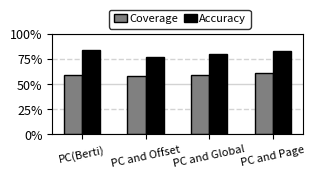

Reproduce this figure in Python. (Note: this script raises an exception after producing the figure.)
import matplotlib.pyplot as plt
import numpy as np
import pandas as pd
from matplotlib.ticker import FuncFormatter
import csv
import os
figure_res = 'analysis_py/motivation/'

figsize=(3.23, 1.3)
Bdata = [0.59,0.58,0.59,0.61]
Cdata = [0.84,0.77,0.8,0.83]
Xlabel = ['PC(Berti)', 'PC and Offset','PC and Global','PC and Page']
# 8.20 cm , 3.30 cm
fig, ax = plt.subplots(figsize=(3.23, 1.3),dpi=300)
bar_width = 1.0 / (2 + 1.5)
left_bar_pos1 = np.arange(len(Xlabel))
ax.bar(left_bar_pos1 + bar_width * 1.0, Bdata, edgecolor ="black",width= bar_width, label = 'Coverage',hatch="",facecolor="grey",zorder=2)
ax.bar(left_bar_pos1 + bar_width * 2.0, Cdata, edgecolor ="black",width= bar_width, label = 'Accuracy',hatch="",facecolor="black",zorder=2)
plt.xticks(left_bar_pos1 + bar_width * 1.5, Xlabel,fontsize=8,rotation=12,ha='center')#rotation=45,


plt.yticks([0,0.25,0.5,0.75,1.00], ['0%','25%','50%','75%','100%'], fontsize=9,ha='right')
ax_idx = 0
for item in [0,0.25,0.5,0.75,1.00]:
    if(ax_idx % 2 == 0):
        ax.axhline(float(item), color='lightgray', linestyle='-', linewidth=1,zorder=1)
    else:
        ax.axhline(float(item), color='lightgray', linestyle='--', linewidth=1,zorder=1)
    ax_idx += 1

for label in ax.get_yticklabels():
    label.set_fontsize(9)
# ax.set_xlabel('Two Events',fontsize=9,ha='center')
# ax.grid(which='major',axis='y')
ax.legend(loc='upper center', bbox_to_anchor=(0.51, 1.30), ncol=2,fontsize=8,
       handlelength=1.2,     # 控制图例句柄的长度
        handletextpad=0.2,  # 控制图例句柄和文本之间的间距
        columnspacing=0.5,
        edgecolor='black'   )
plt.savefig(os.path.join(figure_res,'2event.png'),dpi=300, format="png", bbox_inches='tight')
plt.savefig(os.path.join(figure_res,'2event.pdf'),dpi=300, format="pdf", bbox_inches='tight')

